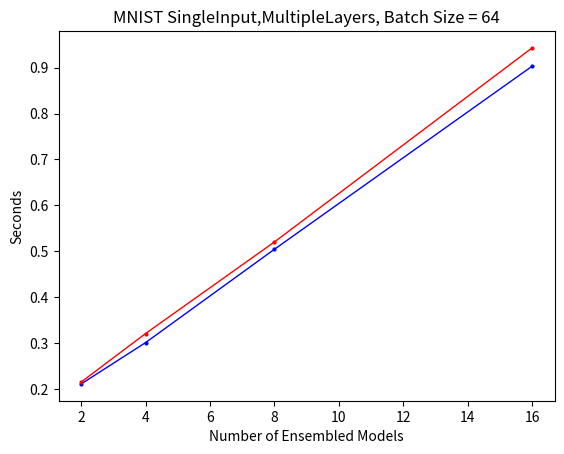
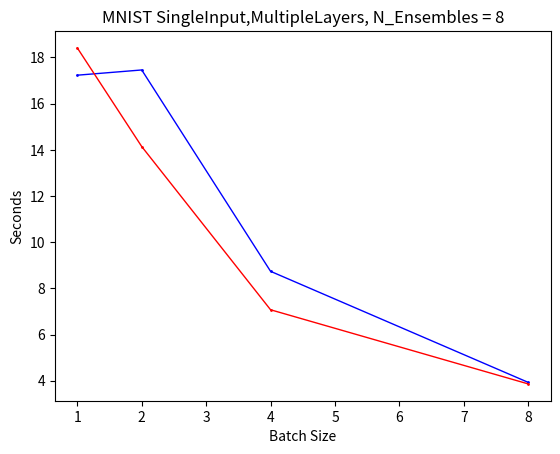
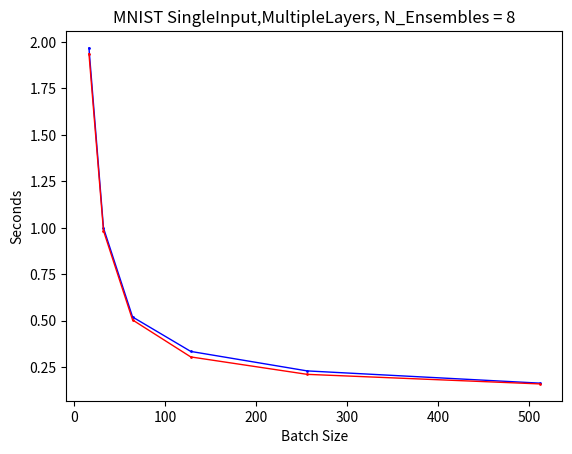

Write Python code to recreate these figures, in order.
import matplotlib.pyplot as plt

dense_2_64_vanilla = [0.214895009995]
dense_2_64_comb = [0.210766077042]

dense_2_128_vanilla = [0.139623165131]
dense_2_128_comb = [0.132287025452]

dense_2_512_vanilla = [0.0599920749664]
dense_2_512_comb = [0.0619909763336]

dense_4_64_vanilla = [0.321605920792, 0.319534063339]
dense_4_64_comb = [0.301759004593, 0.299952983856]

dense_8_1_comb = [18.4110701084]
dense_8_1_vanilla = [17.2301671505]

dense_8_2_comb = [14.1395981312]
dense_8_2_vanilla = [17.4567348957]

dense_8_4_vanilla = [8.73798513412]
dense_8_4_comb = [7.07296395302]

dense_8_8_vanilla = [3.928180933]
dense_8_8_comb = [3.8620929718]

dense_8_16_vanilla = [1.96825885773]
dense_8_16_comb = [1.93749785423]

dense_8_32_vanilla = [0.999138832092]
dense_8_32_comb = [0.984143018723]

dense_8_64_comb = [0.504207134247]
dense_8_64_vanilla = [0.520090103149]

dense_8_128_vanilla = [0.334774017334]
dense_8_128_comb = [0.305157184601]

dense_8_256_comb = [0.211450099945]
dense_8_256_vanilla = [0.229965925217]

dense_8_512_vanilla = [0.164115905762]
dense_8_512_comb = [0.159904003143]

dense_16_64_comb = [0.903111934662]
dense_16_64_vanilla = [0.94295501709]

dense_16_512_comb = [0.292978048325]
dense_16_512_vanilla = [0.306090831757]

x1 = (2, 4, 8, 16)
vanilla_dense_64 = []
comb_dense_64 = []
for i in x1:
    l_comb = eval('dense_' + str(i) + '_64_comb')
    comb_dense_64.append(sum(l_comb) / float(len(l_comb)))
    l_vanilla = eval('dense_' + str(i) + '_64_vanilla')
    vanilla_dense_64.append(sum(l_vanilla) / float(len(l_vanilla)))

x2 = (1, 2, 4, 8, 16, 32, 64, 128, 256, 512)
vanilla_dense_8 = []
comb_dense_8 = []
for i in x2:
    l_comb = eval('dense_8_' + str(i) + '_comb')
    vanilla_dense_8.append(sum(l_comb) / float(len(l_comb)))
    l_vanilla = eval('dense_8_' + str(i) + '_vanilla')
    comb_dense_8.append(sum(l_vanilla) / float(len(l_vanilla)))

fig, ax = plt.subplots()
plt.title('MNIST SingleInput,MultipleLayers, Batch Size = 64')
plt.xlabel('Number of Ensembled Models')
plt.ylabel('Seconds')
line1, = ax.plot(x1, comb_dense_64, '-', marker='o', markersize=2, linewidth=1, c='b')
line2, = ax.plot(x1, vanilla_dense_64, '-', marker='o', markersize=2, linewidth=1, c='r')
plt.show()


fig, ax = plt.subplots()
plt.title('MNIST SingleInput,MultipleLayers, N_Ensembles = 8')
plt.xlabel('Batch Size')
plt.ylabel('Seconds')
line1, = ax.plot(x2[:4], comb_dense_8[:4], '-', marker='.', markersize=2, linewidth=1, c='b')
line2, = ax.plot(x2[:4], vanilla_dense_8[:4], '-', marker='.', markersize=2, linewidth=1, c='r')
plt.show()

fig, ax = plt.subplots()
plt.title('MNIST SingleInput,MultipleLayers, N_Ensembles = 8')
plt.xlabel('Batch Size')
plt.ylabel('Seconds')
line1, = ax.plot(x2[4:], comb_dense_8[4:], '-', marker='.', markersize=2, linewidth=1, c='b')
line2, = ax.plot(x2[4:], vanilla_dense_8[4:], '-', marker='.', markersize=2, linewidth=1, c='r')
plt.show()
